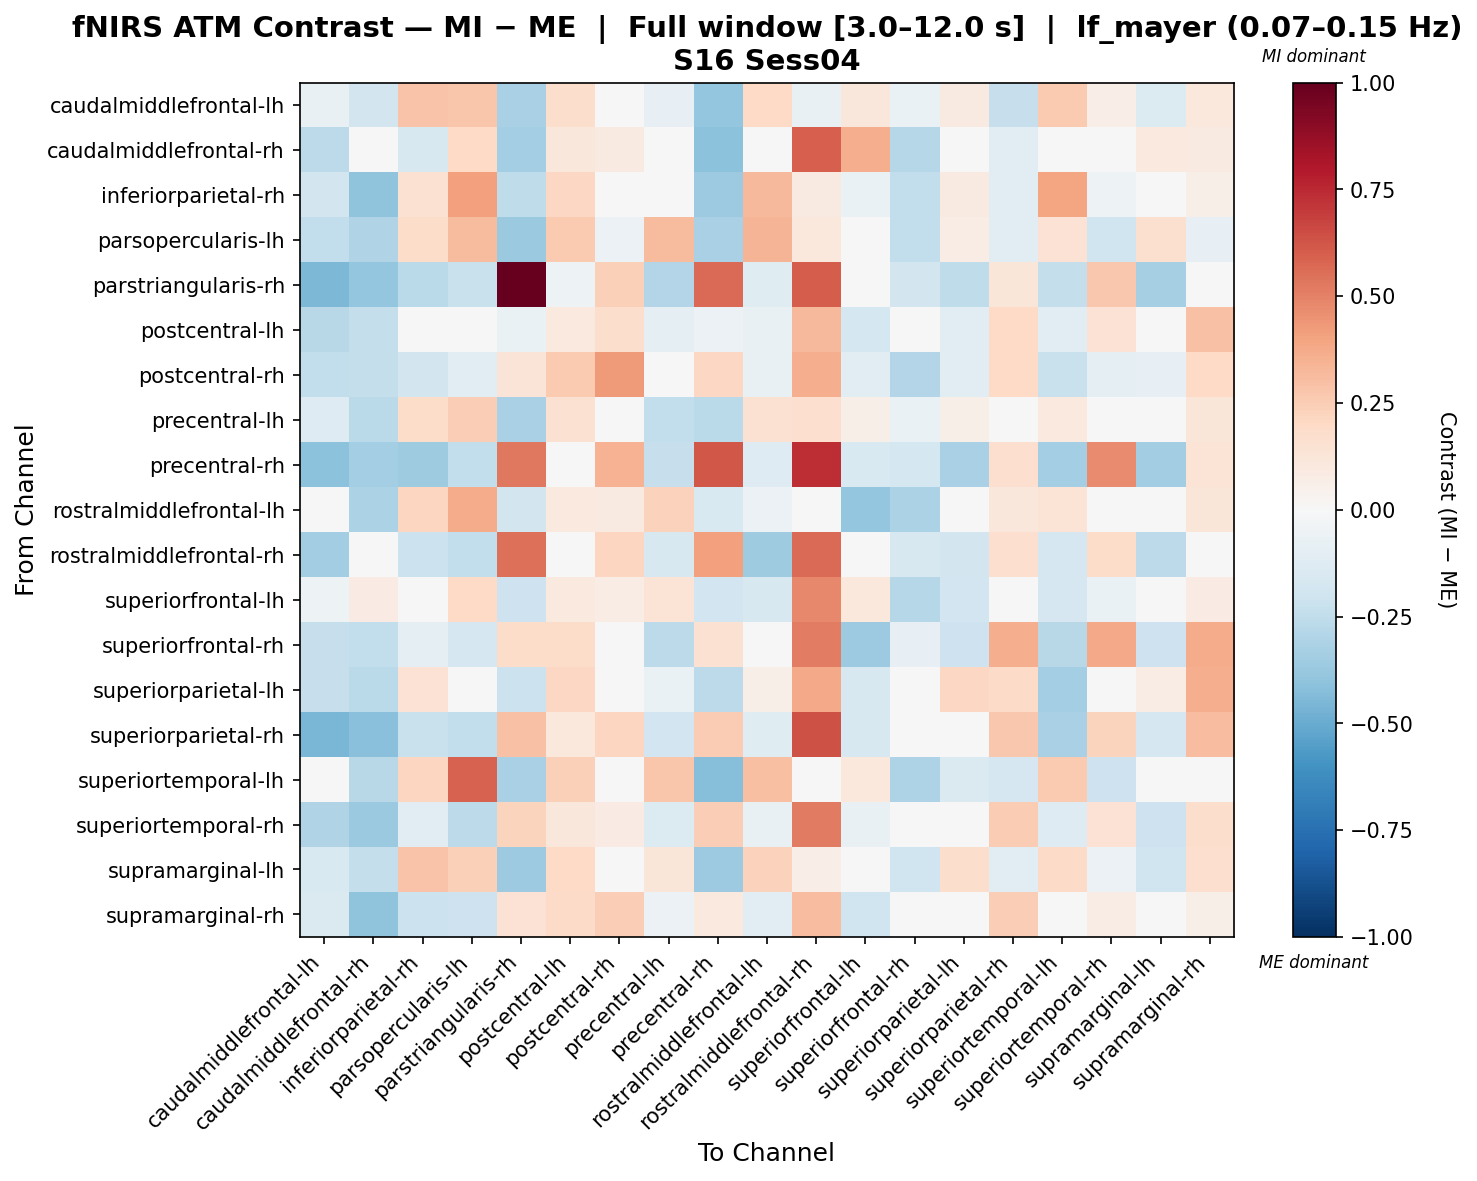

The data file committed next to this chart (first rows):
, caudalmiddlefrontal-lh, caudalmiddlefrontal-rh, inferiorparietal-rh, parsopercularis-lh, parstriangularis-rh, postcentral-lh, postcentral-rh, precentral-lh, precentral-rh, rostralmiddlefrontal-lh, rostralmiddlefrontal-rh, superiorfrontal-lh, superiorfrontal-rh, superiorparietal-lh, superiorparietal-rh, superiortemporal-lh, superiortemporal-rh, supramarginal-lh, supramarginal-rh
caudalmiddlefrontal-lh, -0.07784, -0.1875, 0.2862, 0.2805, -0.3253, 0.1793, 0.0004113, -0.08343, -0.3864, 0.203, -0.07689, 0.1104, -0.06922, 0.09103, -0.2341, 0.258, 0.06668, -0.1373, 0.1024
caudalmiddlefrontal-rh, -0.2612, 0.03377, -0.1629, 0.2012, -0.338, 0.1153, 0.08675, -0.02752, -0.4134, 0.03019, 0.594, 0.3632, -0.2866, -0.002443, -0.1171, -0.02457, 0.02256, 0.09702, 0.08967
inferiorparietal-rh, -0.1847, -0.4014, 0.1527, 0.4114, -0.2576, 0.2035, 0.005792, -0.02089, -0.3652, 0.3236, 0.0917, -0.06342, -0.2464, 0.09155, -0.1057, 0.3961, -0.05179, -0.03699, 0.0577
parsopercularis-lh, -0.2431, -0.297, 0.1814, 0.3176, -0.372, 0.2613, -0.06129, 0.3198, -0.3237, 0.3392, 0.1072, 0.0363, -0.25, 0.07201, -0.1126, 0.1478, -0.201, 0.1614, -0.08345
parstriangularis-rh, -0.4465, -0.3856, -0.2674, -0.2229, 1.0, -0.05053, 0.2387, -0.2966, 0.5699, -0.1216, 0.6068, -0.03817, -0.1823, -0.257, 0.1217, -0.2404, 0.2716, -0.3331, 0.03336
postcentral-lh, -0.2796, -0.2372, -0.01882, 0.02721, -0.06808, 0.09463, 0.1751, -0.09684, -0.05702, -0.07597, 0.3241, -0.1764, -0.01915, -0.1067, 0.2009, -0.1109, 0.1423, -0.01109, 0.2936
postcentral-rh, -0.2499, -0.2356, -0.1803, -0.1017, 0.1264, 0.2583, 0.4275, -0.03398, 0.2068, -0.07394, 0.361, -0.1109, -0.2945, -0.1085, 0.2027, -0.2239, -0.086, -0.08014, 0.1967
precentral-lh, -0.1328, -0.2712, 0.1811, 0.2474, -0.3228, 0.1491, 0.00615, -0.2496, -0.2695, 0.1492, 0.1693, 0.05933, -0.06354, 0.06245, 0.03744, 0.09854, 0.04093, -0.01517, 0.1236
precentral-rh, -0.4087, -0.3407, -0.3586, -0.2463, 0.5254, 0.0471, 0.3479, -0.234, 0.624, -0.1298, 0.7398, -0.1552, -0.1783, -0.3219, 0.1676, -0.3427, 0.4747, -0.3447, 0.1344
rostralmiddlefrontal-lh, 0.02391, -0.3127, 0.214, 0.3727, -0.1832, 0.09871, 0.09015, 0.2321, -0.15, -0.06108, 0.01615, -0.3875, -0.3171, -0.0301, 0.11, 0.1404, -0.02193, 0.04293, 0.1223
rostralmiddlefrontal-rh, -0.3445, 0.03387, -0.2184, -0.2492, 0.5474, -0.0455, 0.2151, -0.1593, 0.4101, -0.3548, 0.5694, -0.02832, -0.1585, -0.1802, 0.1659, -0.168, 0.1812, -0.2652, 0.04912
superiorfrontal-lh, -0.05037, 0.08563, 0.02885, 0.1991, -0.2037, 0.0939, 0.07395, 0.1333, -0.1893, -0.1615, 0.4768, 0.1033, -0.2819, -0.1877, 0.003231, -0.1653, -0.06732, 0.02963, 0.07942
superiorfrontal-rh, -0.2269, -0.2492, -0.09846, -0.1679, 0.1801, 0.1804, 0.03496, -0.2642, 0.1514, -0.02489, 0.512, -0.364, -0.08274, -0.2085, 0.3616, -0.2735, 0.3788, -0.2077, 0.3688
superiorparietal-lh, -0.2301, -0.2711, 0.1455, -0.02083, -0.2146, 0.2078, -0.03532, -0.06737, -0.2583, 0.05836, 0.3772, -0.1631, -0.03446, 0.2075, 0.1878, -0.3407, 0.009635, 0.07761, 0.3644
superiorparietal-rh, -0.4576, -0.4165, -0.2188, -0.2443, 0.2943, 0.1038, 0.215, -0.1916, 0.2558, -0.1227, 0.6384, -0.1608, -0.01623, 0.008715, 0.2712, -0.3272, 0.222, -0.1644, 0.311
superiortemporal-lh, -0.0261, -0.2789, 0.2176, 0.5918, -0.3226, 0.2375, 0.006164, 0.2767, -0.4233, 0.2982, -0.04234, 0.1088, -0.3067, -0.1423, -0.1716, 0.2604, -0.2085, -0.04409, -0.03083
superiortemporal-rh, -0.3033, -0.3743, -0.1092, -0.2652, 0.2254, 0.1126, 0.08151, -0.1338, 0.2443, -0.07645, 0.5215, -0.07616, -0.04333, -0.03969, 0.2549, -0.1253, 0.1406, -0.2096, 0.1756
supramarginal-lh, -0.1542, -0.2372, 0.2828, 0.2417, -0.3601, 0.1993, -0.04035, 0.1235, -0.3596, 0.2301, 0.06462, 0.03972, -0.2024, 0.1731, -0.1064, 0.1907, -0.05531, -0.1974, 0.1675
supramarginal-rh, -0.1408, -0.4046, -0.2173, -0.2044, 0.1426, 0.1931, 0.2498, -0.05732, 0.0961, -0.111, 0.3097, -0.1989, -0.04252, 0.04691, 0.2464, -0.02197, 0.07363, -0.01995, 0.06043
